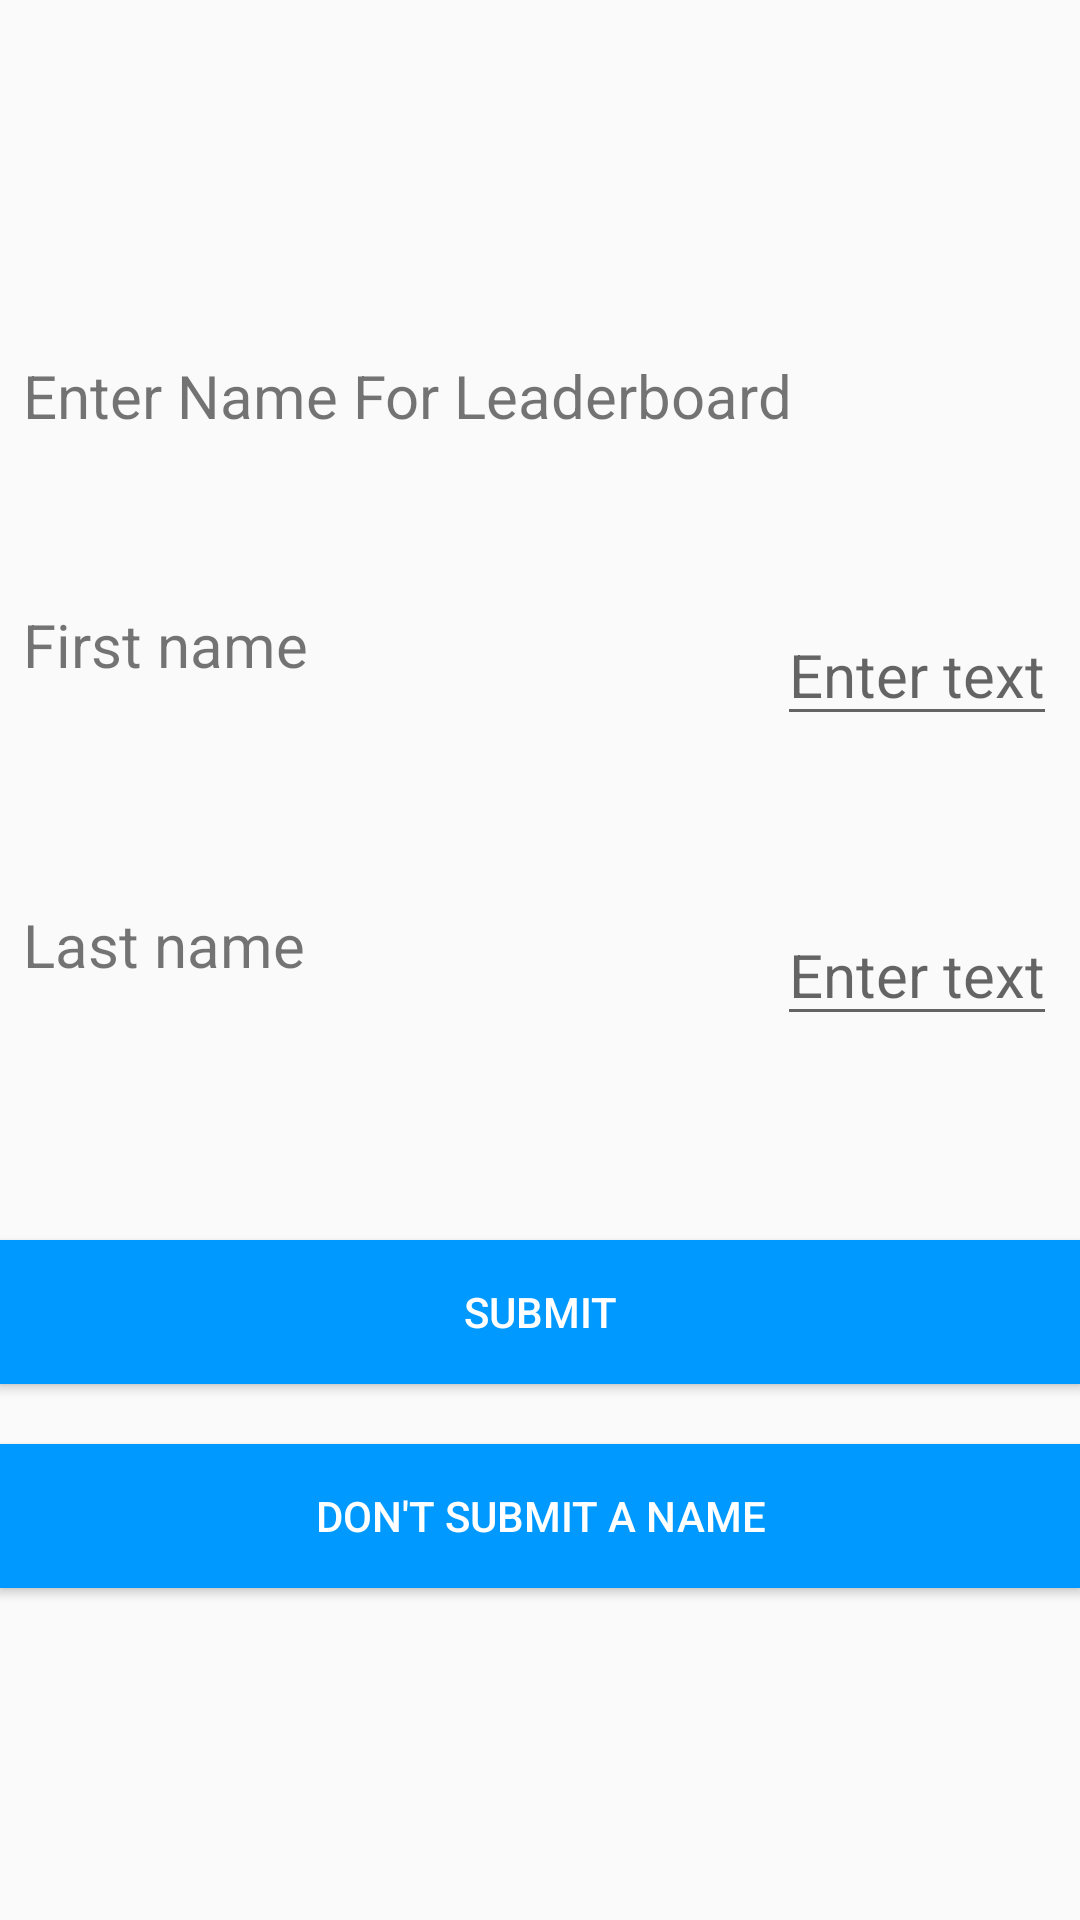

Here is an Android app screen rendered from its layout file. Give the layout XML and the strings, colors and styles it references.
<!-- AndroidManifest.xml: application theme AppTheme -->
<!-- res/layout/activity_user_name_input.xml -->
<?xml version="1.0" encoding="utf-8"?>
<LinearLayout xmlns:android="http://schemas.android.com/apk/res/android"
        android:layout_width="match_parent"
        android:layout_height="match_parent"
        android:paddingBottom="@dimen/activity_vertical_margin"
        android:paddingLeft="@dimen/activity_horizontal_margin"
        android:paddingRight="@dimen/activity_horizontal_margin"
        android:paddingTop="@dimen/activity_vertical_margin"
        android:gravity="center"
        android:orientation="vertical" >

    <RelativeLayout
        android:layout_width="match_parent"
        android:layout_height="wrap_content"
        android:padding="8dp"
        android:layout_marginBottom="40dp">

    <TextView
        android:layout_width="wrap_content"
        android:layout_height="wrap_content"
        android:text="Enter Name For Leaderboard"
        android:textSize="20sp"
        android:id="@+id/EnterNameLabel"/>

    </RelativeLayout>


    <RelativeLayout
        android:layout_width="match_parent"
        android:layout_height="wrap_content"
        android:padding="8dp"
        android:layout_marginBottom="40dp">

    <TextView
        android:layout_width="wrap_content"
        android:layout_height="wrap_content"
        android:text="First name"
        android:textSize="20sp"
        android:layout_alignParentLeft="true"
        android:id="@+id/firstNameLabel"/>

        <EditText
            android:layout_width="wrap_content"
            android:layout_height="wrap_content"
            android:text=""
            android:hint="Enter text"
            android:textSize="20sp"
            android:layout_alignParentRight="true"
            android:id="@+id/firstName"
            android:inputType="textPersonName"/>

    </RelativeLayout>

    <RelativeLayout
        android:layout_width="match_parent"
        android:layout_height="wrap_content"
        android:padding="8dp"
        android:layout_marginBottom="40dp">


        <TextView
            android:layout_width="wrap_content"
            android:layout_height="wrap_content"
            android:id="@+id/LastNameLabel"
            android:layout_alignParentLeft="true"
            android:text="Last name"
            android:textSize="20sp"/>

        <EditText
            android:layout_width="wrap_content"
            android:layout_height="wrap_content"
            android:id="@+id/lastName"
            android:text=""
            android:hint="Enter text"
            android:textSize="20sp"
            android:layout_alignParentRight="true"
            android:inputType="textPersonName" />

    </RelativeLayout>

    <Button
        android:id="@+id/submitButton"
        android:layout_width="match_parent"
        android:layout_height="wrap_content"
        android:layout_marginTop="20dp"
        android:background="#0099FF"
        android:text="Submit"
        android:textColor="#FFFFFF" />

    <Button
        android:id="@+id/cancelButton"
        android:layout_width="match_parent"
        android:layout_height="wrap_content"
        android:layout_marginTop="20dp"
        android:background="#0099FF"
        android:text="Don't submit a name"
        android:textColor="#FFFFFF" />

</LinearLayout>
<!-- resources referenced by this layout -->
<resources>
  <style name="AppTheme" parent="Theme.AppCompat.Light.DarkActionBar">
          
          <item name="colorPrimary">@color/colorPrimary</item>
          <item name="colorPrimaryDark">@color/colorPrimaryDark</item>
          <item name="colorAccent">@color/colorAccent</item>
      </style>
  <color name="colorPrimary">#3F51B5</color>
  <color name="colorPrimaryDark">#303F9F</color>
  <color name="colorAccent">#FF4081</color>
</resources>
